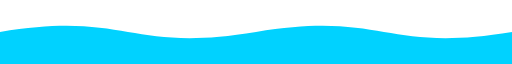
t = 0.00 s
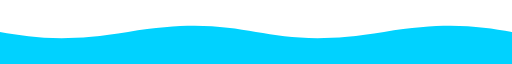
t = 2.00 s
t = 4.00 s: frame unchanged from t = 0.00 s, image omitted
t = 6.00 s: frame unchanged from t = 2.00 s, image omitted

The animated SVG that drew these frames (rendered in a browser with its animation timeline set to each time). Animation: 1 SMIL element (animateTransform=1); one cycle of 8.00 s, repeats indefinitely.

<svg xmlns="http://www.w3.org/2000/svg" viewBox="0 0 1200 120" preserveAspectRatio="none" width="100%" height="120" style="background: transparent;">
  <g>
    <path fill="#00d2ff" d="M 0 60 C 300 20, 300 100, 600 60 C 900 20, 900 100, 1200 60 C 1500 20, 1500 100, 1800 60 C 2100 20, 2100 100, 2400 60 L 2400 120 L 0 120 Z">
      <animateTransform 
        attributeName="transform" 
        type="translate" 
        from="0,0" 
        to="-1200,0" 
        dur="8s" 
        repeatCount="indefinite" 
      />
    </path>
  </g>
</svg>
